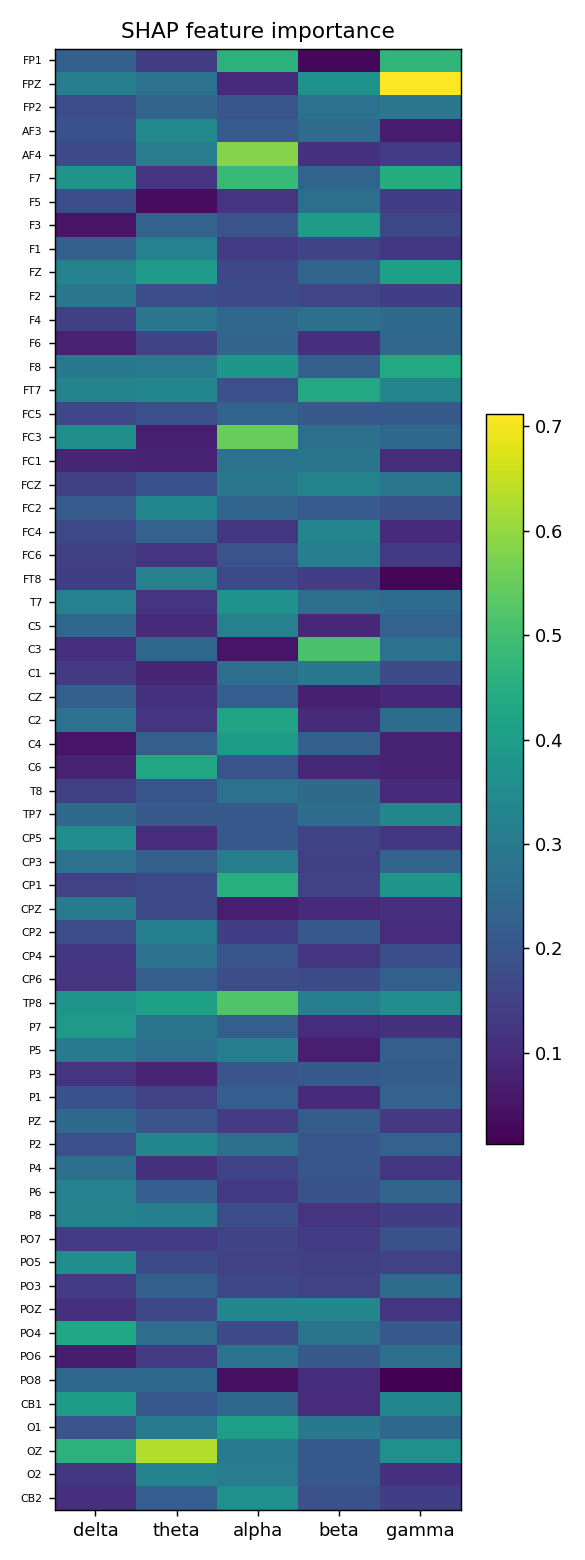

The table this chart was drawn from, first rows:
, delta, theta, alpha, beta, gamma
FP1, 0.2272, 0.1401, 0.4624, 0.02685, 0.4717
FPZ, 0.3123, 0.277, 0.09911, 0.3703, 0.7121
FP2, 0.1765, 0.2414, 0.1972, 0.2724, 0.2886
AF3, 0.1882, 0.345, 0.212, 0.2556, 0.06587
AF4, 0.1709, 0.3081, 0.5833, 0.1144, 0.1338
F7, 0.3749, 0.1207, 0.4866, 0.2388, 0.4451
F5, 0.1789, 0.03582, 0.1201, 0.2648, 0.1405
F3, 0.04852, 0.2359, 0.1911, 0.4, 0.1636
F1, 0.2262, 0.3193, 0.1371, 0.1549, 0.125
FZ, 0.3248, 0.3905, 0.1646, 0.2357, 0.4076
F2, 0.289, 0.181, 0.1741, 0.1573, 0.1429
F4, 0.1433, 0.2867, 0.2481, 0.2693, 0.2531
F6, 0.07558, 0.1546, 0.2394, 0.1088, 0.244
F8, 0.2945, 0.2967, 0.3819, 0.2245, 0.4371
FT7, 0.3261, 0.3339, 0.1829, 0.4344, 0.3292
FC5, 0.1601, 0.1839, 0.2341, 0.2087, 0.2102
FC3, 0.3588, 0.0708, 0.5493, 0.2694, 0.2491
FC1, 0.08415, 0.07844, 0.2723, 0.2831, 0.1043
FCZ, 0.1451, 0.1871, 0.2903, 0.3263, 0.2868
FC2, 0.2122, 0.3353, 0.2403, 0.2143, 0.1868
FC4, 0.1652, 0.232, 0.1246, 0.3327, 0.09584
FC6, 0.1437, 0.1192, 0.1907, 0.3111, 0.1319
FT8, 0.1418, 0.3177, 0.1689, 0.1421, 0.02189
T7, 0.3159, 0.1213, 0.3694, 0.2659, 0.2571
C5, 0.2432, 0.09647, 0.3167, 0.09262, 0.2321
C3, 0.1091, 0.2469, 0.05275, 0.5106, 0.2747
C1, 0.1297, 0.08634, 0.2648, 0.2913, 0.1755
CZ, 0.2263, 0.1153, 0.2208, 0.07319, 0.09375
C2, 0.2767, 0.1164, 0.4213, 0.09456, 0.2601
C4, 0.05265, 0.225, 0.3928, 0.226, 0.07952
C6, 0.07985, 0.4322, 0.1944, 0.08886, 0.08254
T8, 0.1448, 0.1941, 0.2749, 0.2529, 0.09626
TP7, 0.2547, 0.207, 0.2077, 0.2592, 0.3322
CP5, 0.3561, 0.09956, 0.2053, 0.1542, 0.1267
CP3, 0.2763, 0.2267, 0.3093, 0.1458, 0.2413
CP1, 0.1496, 0.1686, 0.4524, 0.1465, 0.3747
CPZ, 0.2991, 0.1733, 0.06951, 0.09438, 0.1061
CP2, 0.1779, 0.3153, 0.1424, 0.204, 0.1021
CP4, 0.125, 0.2774, 0.1974, 0.1225, 0.181
CP6, 0.1184, 0.2226, 0.1775, 0.1739, 0.2266
TP8, 0.3782, 0.409, 0.523, 0.3155, 0.3564
P7, 0.3901, 0.2834, 0.2246, 0.104, 0.1133
P5, 0.3043, 0.2691, 0.3102, 0.07071, 0.2238
P3, 0.1205, 0.08751, 0.1968, 0.2069, 0.2196
P1, 0.1884, 0.1469, 0.2201, 0.09868, 0.2325
PZ, 0.2513, 0.1958, 0.1335, 0.2178, 0.1287
P2, 0.1841, 0.3324, 0.2658, 0.2, 0.2313
P4, 0.2698, 0.113, 0.152, 0.2, 0.123
P6, 0.322, 0.2209, 0.1309, 0.1861, 0.2416
P8, 0.3242, 0.3152, 0.181, 0.1194, 0.1395
PO7, 0.135, 0.1353, 0.1568, 0.1338, 0.1843
PO5, 0.3547, 0.1708, 0.1492, 0.1436, 0.1497
PO3, 0.1352, 0.2293, 0.1639, 0.1477, 0.2609
POZ, 0.1055, 0.1637, 0.3354, 0.3369, 0.1187
PO4, 0.4328, 0.2629, 0.1724, 0.282, 0.2082
PO6, 0.06763, 0.1358, 0.2789, 0.2068, 0.2645
PO8, 0.2485, 0.2523, 0.04356, 0.1029, 0.01201
CB1, 0.3976, 0.2052, 0.2471, 0.102, 0.3325
O1, 0.1906, 0.3035, 0.4011, 0.2947, 0.2466
OZ, 0.4625, 0.6313, 0.3033, 0.2106, 0.3645
... 2 more rows
